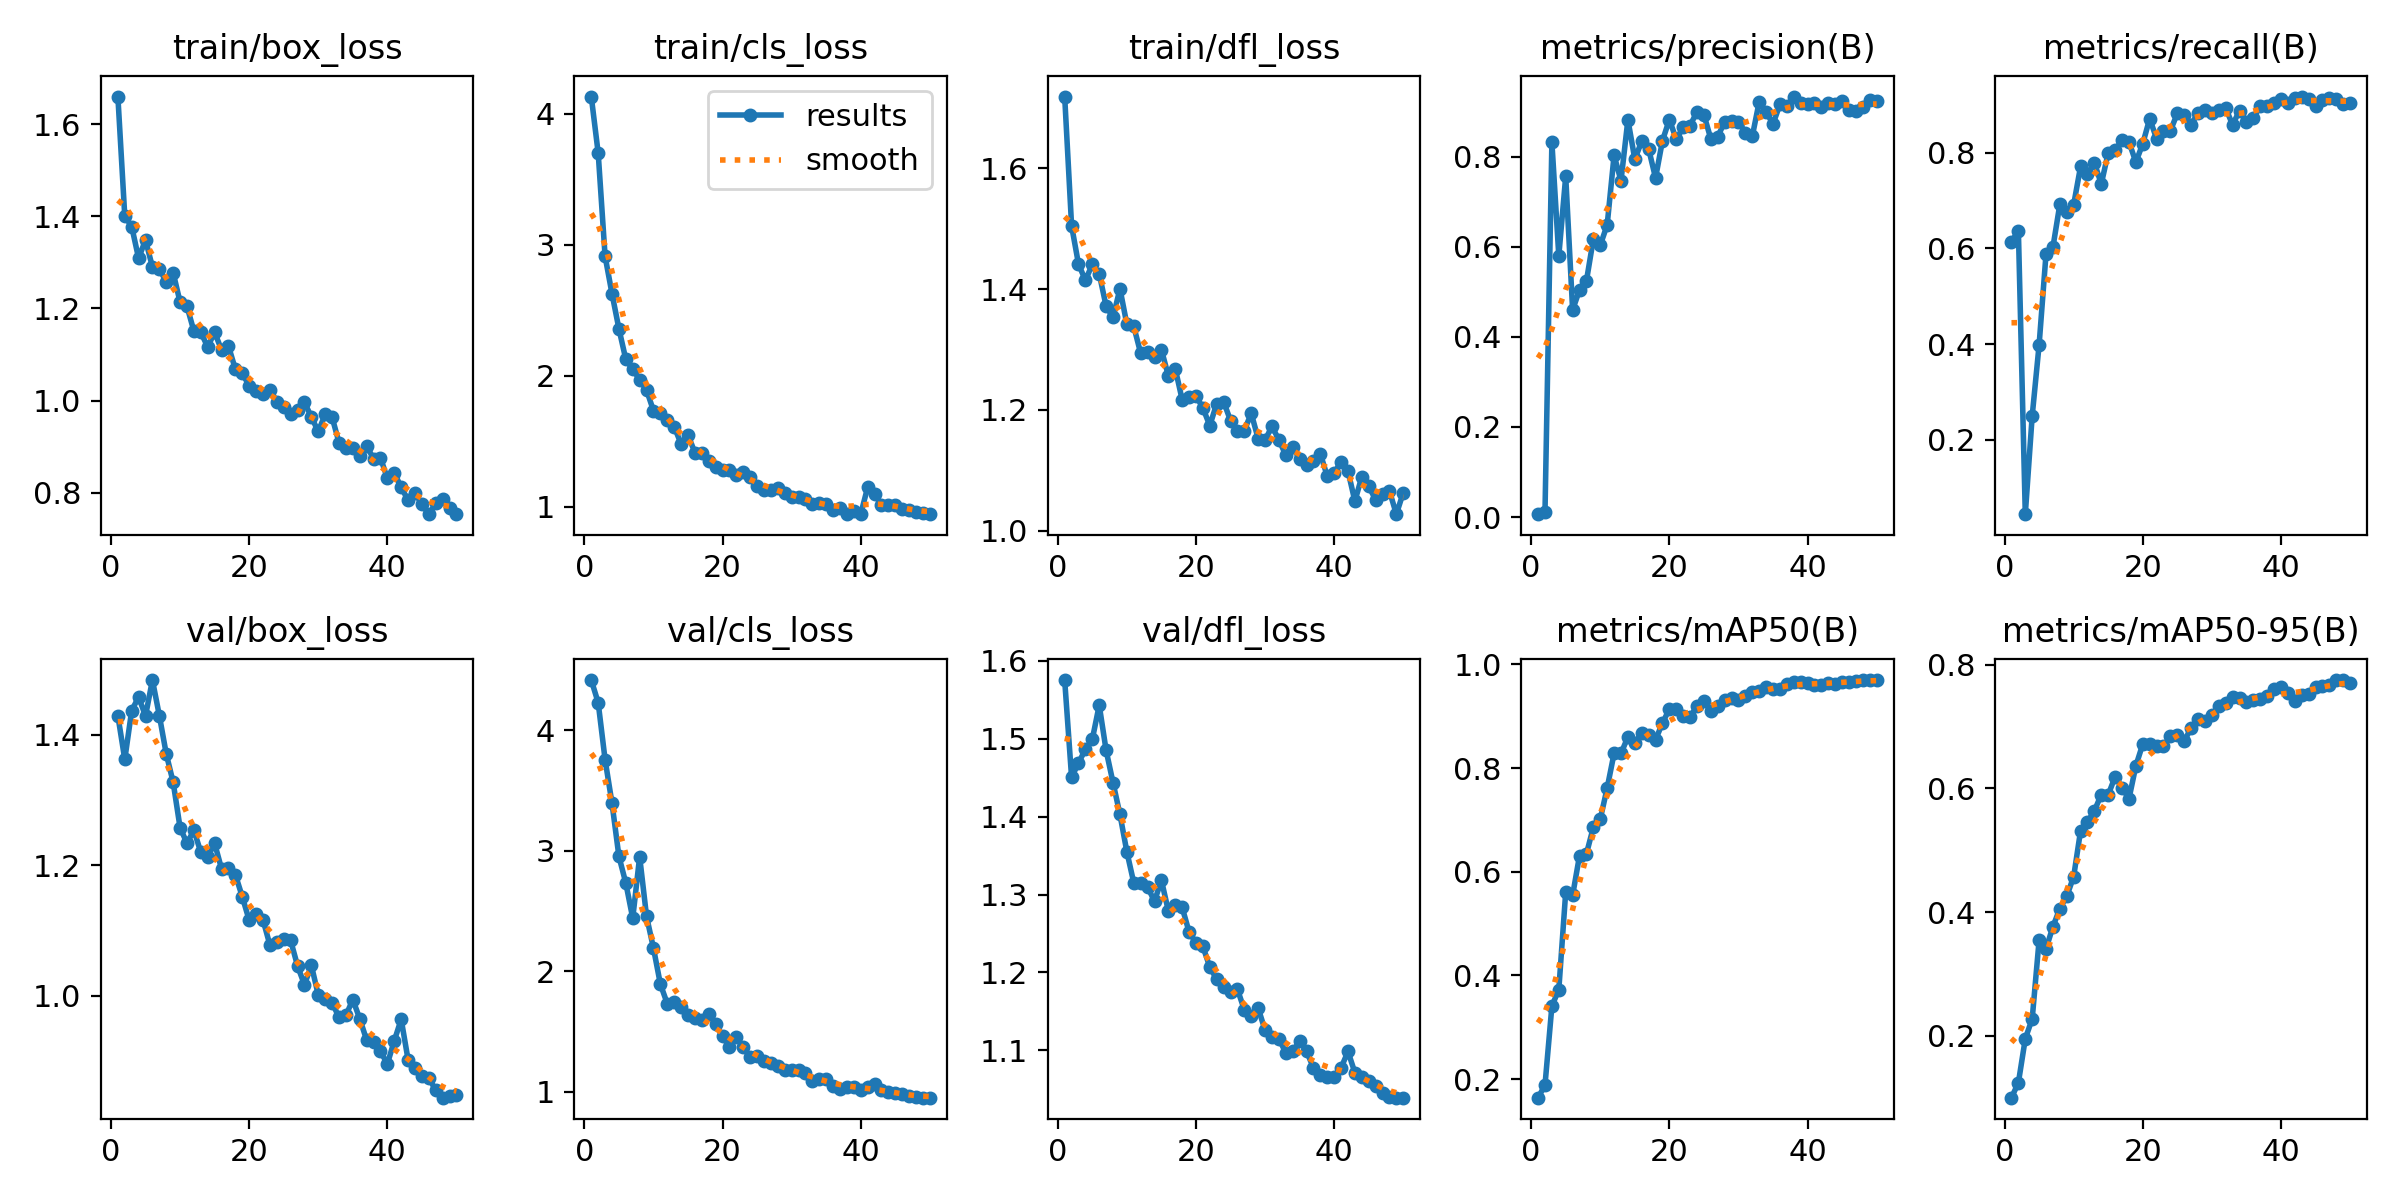

Source data for this figure (header and first rows):
epoch, time, train/box_loss, train/cls_loss, train/dfl_loss, metrics/precision(B), metrics/recall(B), metrics/mAP50(B), metrics/mAP50-95(B), val/box_loss, val/cls_loss, val/dfl_loss, lr/pg0, lr/pg1, lr/pg2
1, 136.5, 1.66, 4.13, 1.718, 0.00649, 0.6145, 0.1644, 0.09957, 1.429, 4.416, 1.575, 0.0001067, 0.0001067, 0.0001067
2, 257.5, 1.4, 3.699, 1.505, 0.01025, 0.6369, 0.1884, 0.1237, 1.362, 4.228, 1.45, 0.0002158, 0.0002158, 0.0002158
3, 385.6, 1.378, 2.91, 1.441, 0.8316, 0.04463, 0.3411, 0.195, 1.437, 3.755, 1.469, 0.0003203, 0.0003203, 0.0003203
4, 531.7, 1.309, 2.625, 1.414, 0.5797, 0.2502, 0.3726, 0.2272, 1.457, 3.394, 1.486, 0.0004203, 0.0004203, 0.0004203
5, 674.2, 1.349, 2.358, 1.441, 0.7564, 0.3987, 0.561, 0.3545, 1.429, 2.953, 1.499, 0.0005159, 0.0005159, 0.0005159
6, 796.6, 1.29, 2.123, 1.425, 0.4598, 0.5885, 0.5546, 0.3403, 1.484, 2.731, 1.543, 0.000601, 0.000601, 0.000601
7, 912.2, 1.286, 2.048, 1.371, 0.5043, 0.6028, 0.6312, 0.3764, 1.429, 2.44, 1.485, 0.0005878, 0.0005878, 0.0005878
8, 1044, 1.257, 1.969, 1.353, 0.5243, 0.6922, 0.6348, 0.4055, 1.371, 2.95, 1.443, 0.0005746, 0.0005746, 0.0005746
9, 1188, 1.278, 1.89, 1.401, 0.6172, 0.6765, 0.6858, 0.4255, 1.327, 2.455, 1.403, 0.0005613, 0.0005613, 0.0005613
10, 1333, 1.214, 1.732, 1.342, 0.6036, 0.6914, 0.7016, 0.4573, 1.258, 2.192, 1.355, 0.0005481, 0.0005481, 0.0005481
11, 1455, 1.205, 1.716, 1.338, 0.6486, 0.7714, 0.7616, 0.5315, 1.234, 1.893, 1.315, 0.0005349, 0.0005349, 0.0005349
12, 1578, 1.151, 1.662, 1.294, 0.8028, 0.7558, 0.8285, 0.5459, 1.254, 1.731, 1.314, 0.0005217, 0.0005217, 0.0005217
13, 1823, 1.148, 1.61, 1.296, 0.7467, 0.7787, 0.8283, 0.5637, 1.22, 1.744, 1.309, 0.0005085, 0.0005085, 0.0005085
14, 2009, 1.117, 1.478, 1.287, 0.882, 0.7349, 0.86, 0.5901, 1.213, 1.703, 1.292, 0.0004953, 0.0004953, 0.0004953
15, 2143, 1.148, 1.546, 1.3, 0.7944, 0.8001, 0.8481, 0.5897, 1.234, 1.637, 1.318, 0.0004821, 0.0004821, 0.0004821
16, 2485, 1.11, 1.411, 1.257, 0.8343, 0.8062, 0.868, 0.6188, 1.195, 1.612, 1.279, 0.0004689, 0.0004689, 0.0004689
17, 2627, 1.119, 1.41, 1.268, 0.8174, 0.8261, 0.8636, 0.6014, 1.195, 1.591, 1.287, 0.0004557, 0.0004557, 0.0004557
18, 2826, 1.068, 1.345, 1.217, 0.7528, 0.8227, 0.8546, 0.583, 1.186, 1.649, 1.284, 0.0004425, 0.0004425, 0.0004425
19, 3027, 1.059, 1.303, 1.221, 0.8355, 0.7805, 0.8868, 0.6364, 1.152, 1.56, 1.252, 0.0004293, 0.0004293, 0.0004293
20, 3167, 1.033, 1.277, 1.223, 0.8823, 0.8189, 0.9139, 0.6717, 1.116, 1.461, 1.238, 0.0004161, 0.0004161, 0.0004161
21, 3349, 1.02, 1.277, 1.203, 0.8384, 0.8714, 0.9141, 0.6718, 1.125, 1.37, 1.234, 0.0004029, 0.0004029, 0.0004029
22, 3496, 1.014, 1.238, 1.174, 0.8652, 0.8294, 0.8999, 0.6685, 1.116, 1.451, 1.207, 0.0003897, 0.0003897, 0.0003897
23, 3617, 1.024, 1.265, 1.21, 0.869, 0.8452, 0.899, 0.668, 1.078, 1.369, 1.191, 0.0003765, 0.0003765, 0.0003765
24, 3763, 0.9979, 1.229, 1.214, 0.8998, 0.8459, 0.9194, 0.6843, 1.083, 1.284, 1.181, 0.0003632, 0.0003632, 0.0003632
25, 3959, 0.9858, 1.156, 1.182, 0.8929, 0.8825, 0.9288, 0.6872, 1.087, 1.295, 1.175, 0.00035, 0.00035, 0.00035
26, 4108, 0.9708, 1.13, 1.165, 0.8394, 0.879, 0.9102, 0.6766, 1.085, 1.251, 1.178, 0.0003368, 0.0003368, 0.0003368
27, 4235, 0.9803, 1.127, 1.166, 0.8446, 0.8591, 0.9194, 0.6978, 1.046, 1.241, 1.152, 0.0003236, 0.0003236, 0.0003236
28, 4382, 0.9964, 1.139, 1.194, 0.877, 0.8832, 0.9322, 0.7129, 1.017, 1.212, 1.144, 0.0003104, 0.0003104, 0.0003104
29, 4536, 0.9643, 1.107, 1.152, 0.8793, 0.8896, 0.9359, 0.7094, 1.047, 1.178, 1.154, 0.0002972, 0.0002972, 0.0002972
30, 4675, 0.9329, 1.073, 1.15, 0.8779, 0.8837, 0.9311, 0.7191, 1.001, 1.178, 1.126, 0.000284, 0.000284, 0.000284
31, 4806, 0.9701, 1.073, 1.173, 0.8532, 0.8888, 0.9387, 0.7326, 0.9954, 1.179, 1.118, 0.0002708, 0.0002708, 0.0002708
32, 4970, 0.9639, 1.061, 1.15, 0.8452, 0.8935, 0.9467, 0.7386, 0.9895, 1.155, 1.115, 0.0002576, 0.0002576, 0.0002576
33, 5148, 0.9088, 1.023, 1.125, 0.9218, 0.8585, 0.9495, 0.7476, 0.9673, 1.092, 1.097, 0.0002444, 0.0002444, 0.0002444
34, 5412, 0.898, 1.029, 1.139, 0.8991, 0.888, 0.9563, 0.7463, 0.9701, 1.105, 1.099, 0.0002312, 0.0002312, 0.0002312
35, 5626, 0.8978, 1.022, 1.119, 0.8727, 0.8652, 0.953, 0.7393, 0.9943, 1.109, 1.112, 0.000218, 0.000218, 0.000218
36, 5836, 0.8798, 0.9723, 1.11, 0.916, 0.8726, 0.9519, 0.7429, 0.9651, 1.046, 1.099, 0.0002048, 0.0002048, 0.0002048
37, 6077, 0.901, 0.9888, 1.115, 0.912, 0.898, 0.9622, 0.7443, 0.9324, 1.024, 1.078, 0.0001916, 0.0001916, 0.0001916
38, 6252, 0.8739, 0.9419, 1.127, 0.9334, 0.8973, 0.9657, 0.7489, 0.9293, 1.036, 1.069, 0.0001784, 0.0001784, 0.0001784
39, 6440, 0.8759, 0.9658, 1.09, 0.9187, 0.905, 0.9661, 0.7603, 0.915, 1.038, 1.066, 0.0001651, 0.0001651, 0.0001651
40, 6614, 0.831, 0.9434, 1.095, 0.9167, 0.9133, 0.9637, 0.7641, 0.8959, 1.015, 1.066, 0.0001519, 0.0001519, 0.0001519
41, 6803, 0.8432, 1.148, 1.115, 0.9192, 0.9033, 0.9602, 0.7549, 0.9313, 1.038, 1.078, 0.0001387, 0.0001387, 0.0001387
42, 6962, 0.8117, 1.092, 1.099, 0.9097, 0.9146, 0.9599, 0.7417, 0.9642, 1.063, 1.099, 0.0001255, 0.0001255, 0.0001255
43, 7107, 0.7834, 1.015, 1.049, 0.9202, 0.9176, 0.9637, 0.7513, 0.902, 1.013, 1.071, 0.0001123, 0.0001123, 0.0001123
44, 7244, 0.7999, 1.014, 1.09, 0.9166, 0.9123, 0.9623, 0.7534, 0.8897, 0.999, 1.067, 9.91162e-05, 9.91162e-05, 9.91162e-05
45, 7383, 0.7745, 1.01, 1.074, 0.9231, 0.8976, 0.9653, 0.7647, 0.878, 0.9854, 1.061, 8.59096e-05, 8.59096e-05, 8.59096e-05
46, 7557, 0.7534, 0.9788, 1.052, 0.9037, 0.9094, 0.9668, 0.7659, 0.8744, 0.9773, 1.055, 7.2703e-05, 7.2703e-05, 7.2703e-05
47, 7742, 0.7766, 0.97, 1.061, 0.9017, 0.9151, 0.9685, 0.7669, 0.8554, 0.9604, 1.046, 5.94964e-05, 5.94964e-05, 5.94964e-05
48, 7918, 0.7873, 0.9572, 1.066, 0.9113, 0.9135, 0.9691, 0.7753, 0.8442, 0.9562, 1.04, 4.62898e-05, 4.62898e-05, 4.62898e-05
49, 8066, 0.7666, 0.9507, 1.028, 0.9266, 0.9029, 0.9698, 0.7751, 0.8464, 0.9515, 1.039, 3.30832e-05, 3.30832e-05, 3.30832e-05
50, 8216, 0.7533, 0.9462, 1.063, 0.9241, 0.9042, 0.9696, 0.7703, 0.8481, 0.9506, 1.04, 1.98766e-05, 1.98766e-05, 1.98766e-05
